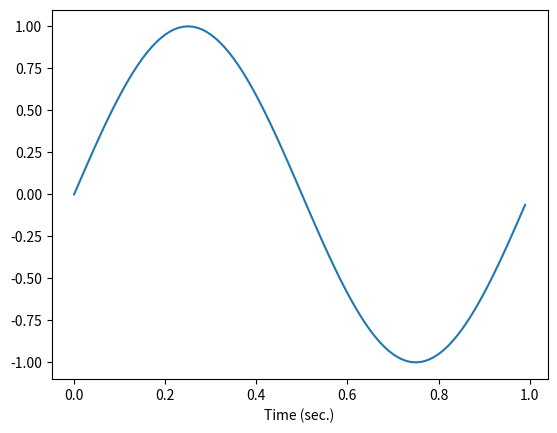
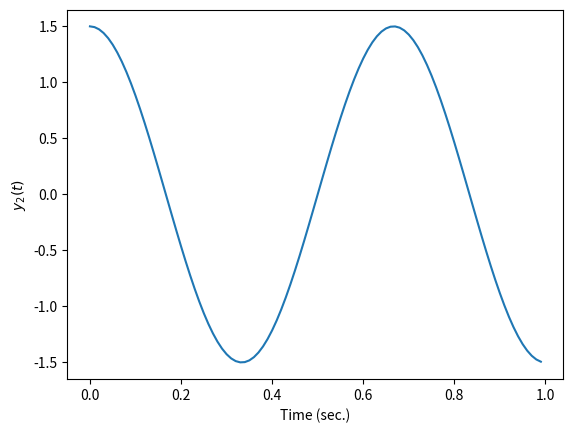

Write the Python code that produced these figures, in order.
from matplotlib.pyplot import*
from numpy import*

t = arange(0,1,0.01)
y1 = sin(2*pi*t)

figure(1)
clf
plot(t,y1)
xlabel('Time (sec.)')
savefig('fig1.png',dpi=200)

y2=1.5*cos(3*pi*t)

figure(2)
clf()
plot(t,y2)
xlabel('Time (sec.)')
ylabel('$y_2(t)$')
savefig('fig2.png',dpi=200)

show()
